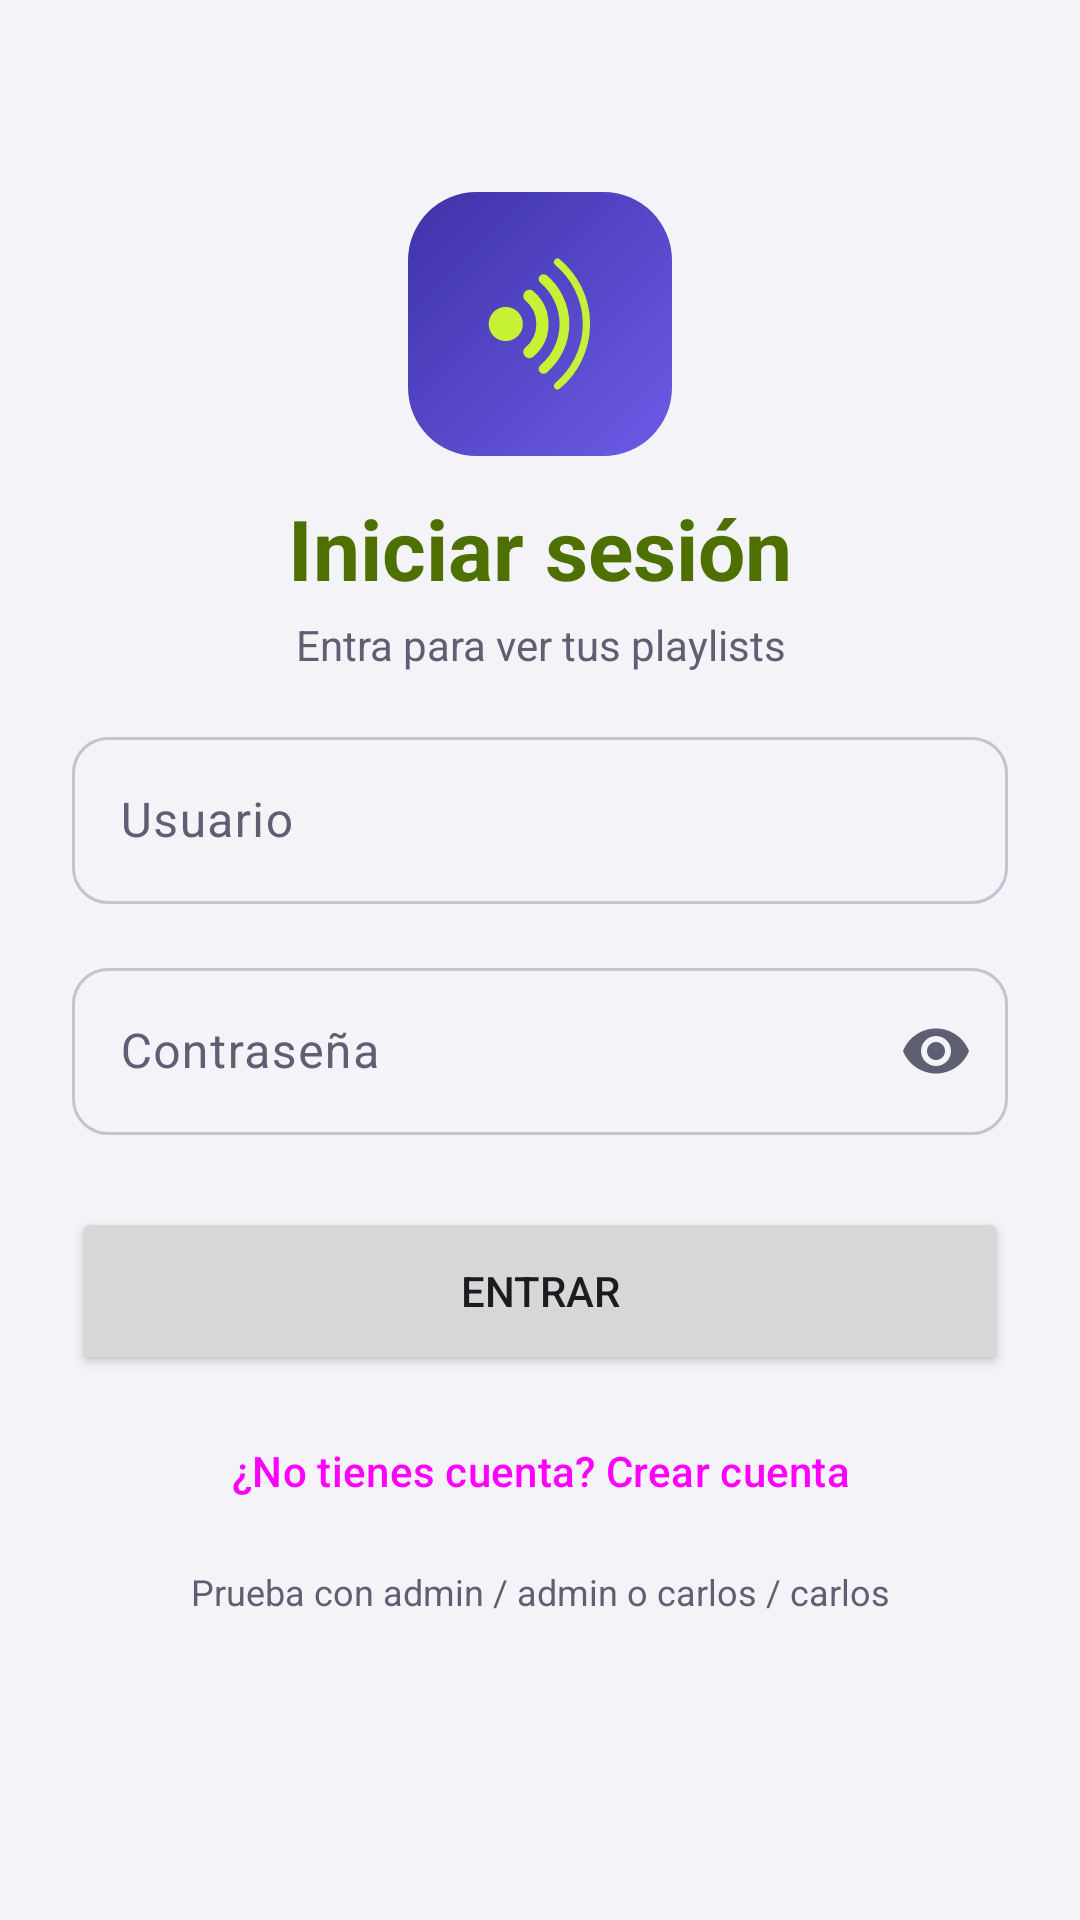

Produce the Android XML layout that renders to this screen, including the resource entries it uses.
<!-- AndroidManifest.xml: application theme Theme.Eco -->
<!-- res/layout/activity_login.xml -->
<?xml version="1.0" encoding="utf-8"?>
<LinearLayout xmlns:android="http://schemas.android.com/apk/res/android"
    xmlns:app="http://schemas.android.com/apk/res-auto"
    xmlns:tools="http://schemas.android.com/tools"
    android:id="@+id/main"
    android:layout_width="match_parent"
    android:layout_height="match_parent"
    android:orientation="vertical"
    tools:context=".ui.activities.LoginActivity">

    <com.google.android.material.appbar.MaterialToolbar
        android:id="@+id/toolbar"
        android:layout_width="match_parent"
        android:layout_height="?attr/actionBarSize" />

    <ScrollView
        android:layout_width="match_parent"
        android:layout_height="0dp"
        android:layout_weight="1"
        android:fillViewport="true">

        <androidx.constraintlayout.widget.ConstraintLayout
            android:layout_width="match_parent"
            android:layout_height="wrap_content"
            android:paddingHorizontal="24dp"
            android:paddingBottom="24dp">

            <ImageView
                android:id="@+id/logo"
                android:layout_width="88dp"
                android:layout_height="88dp"
                android:contentDescription="@string/logo_descripcion"
                android:src="@drawable/logo_eco"
                app:layout_constraintEnd_toEndOf="parent"
                app:layout_constraintStart_toStartOf="parent"
                app:layout_constraintTop_toTopOf="parent" />

            <TextView
                android:id="@+id/titulo"
                android:layout_width="wrap_content"
                android:layout_height="wrap_content"
                android:layout_marginTop="12dp"
                android:text="@string/login_titulo"
                android:textColor="@color/accent"
                android:textSize="28sp"
                android:textStyle="bold"
                app:layout_constraintEnd_toEndOf="parent"
                app:layout_constraintStart_toStartOf="parent"
                app:layout_constraintTop_toBottomOf="@id/logo" />

            <TextView
                android:id="@+id/subtitulo"
                android:layout_width="0dp"
                android:layout_height="wrap_content"
                android:layout_marginTop="4dp"
                android:gravity="center"
                android:text="@string/login_subtitulo"
                android:textColor="@color/text_secondary"
                app:layout_constraintEnd_toEndOf="parent"
                app:layout_constraintStart_toStartOf="parent"
                app:layout_constraintTop_toBottomOf="@id/titulo" />

            <com.google.android.material.textfield.TextInputLayout
                android:id="@+id/usuarioLoginLayout"
                android:layout_width="0dp"
                android:layout_height="wrap_content"
                android:layout_marginTop="16dp"
                android:hint="@string/login_usuario"
                app:layout_constraintEnd_toEndOf="parent"
                app:layout_constraintStart_toStartOf="parent"
                app:layout_constraintTop_toBottomOf="@id/subtitulo">

                <com.google.android.material.textfield.TextInputEditText
                    android:id="@+id/usuarioLoginEdit"
                    android:layout_width="match_parent"
                    android:layout_height="wrap_content"
                    android:importantForAutofill="no"
                    android:inputType="text"
                    android:maxLength="30"
                    android:maxLines="1" />
            </com.google.android.material.textfield.TextInputLayout>

            <com.google.android.material.textfield.TextInputLayout
                android:id="@+id/claveLoginLayout"
                android:layout_width="0dp"
                android:layout_height="wrap_content"
                android:layout_marginTop="16dp"
                android:hint="@string/login_clave"
                app:endIconMode="password_toggle"
                app:layout_constraintEnd_toEndOf="parent"
                app:layout_constraintStart_toStartOf="parent"
                app:layout_constraintTop_toBottomOf="@id/usuarioLoginLayout">

                <com.google.android.material.textfield.TextInputEditText
                    android:id="@+id/claveLoginEdit"
                    android:layout_width="match_parent"
                    android:layout_height="wrap_content"
                    android:importantForAutofill="no"
                    android:inputType="textPassword"
                    android:maxLength="30"
                    android:maxLines="1" />
            </com.google.android.material.textfield.TextInputLayout>

            <Button
                android:id="@+id/entrarButton"
                android:layout_width="0dp"
                android:layout_height="56dp"
                android:layout_marginTop="24dp"
                android:text="@string/login_entrar"
                app:layout_constraintEnd_toEndOf="parent"
                app:layout_constraintStart_toStartOf="parent"
                app:layout_constraintTop_toBottomOf="@id/claveLoginLayout" />

            <Button
                android:id="@+id/crearCuentaButton"
                style="@style/Widget.Material3.Button.TextButton"
                android:layout_width="wrap_content"
                android:layout_height="wrap_content"
                android:layout_marginTop="8dp"
                android:text="@string/login_crear_cuenta"
                app:layout_constraintEnd_toEndOf="parent"
                app:layout_constraintStart_toStartOf="parent"
                app:layout_constraintTop_toBottomOf="@id/entrarButton" />

            <TextView
                android:id="@+id/pista"
                android:layout_width="wrap_content"
                android:layout_height="wrap_content"
                android:layout_marginTop="8dp"
                android:text="@string/login_pista"
                android:textColor="@color/text_secondary"
                android:textSize="12sp"
                app:layout_constraintEnd_toEndOf="parent"
                app:layout_constraintStart_toStartOf="parent"
                app:layout_constraintTop_toBottomOf="@id/crearCuentaButton" />
        </androidx.constraintlayout.widget.ConstraintLayout>
    </ScrollView>
</LinearLayout>
<!-- resources referenced by this layout -->
<resources>
  <color name="accent">#4E7000</color>
  <color name="text_secondary">#5F5F73</color>
  <!-- drawable logo_eco (drawable) -->
  <?xml version="1.0" encoding="utf-8"?>
  <layer-list xmlns:android="http://schemas.android.com/apk/res/android">
      <item>
          <shape android:shape="rectangle">
              <corners android:radius="28dp" />
              <gradient
                  android:angle="315"
                  android:endColor="#6C5CE7"
                  android:startColor="#3E32A8" />
          </shape>
      </item>
      <item android:drawable="@drawable/ic_launcher_foreground" />
  </layer-list>
  <string name="login_clave">Contraseña</string>
  <string name="login_crear_cuenta">¿No tienes cuenta? Crear cuenta</string>
  <string name="login_entrar">Entrar</string>
  <string name="login_pista">Prueba con admin / admin o carlos / carlos</string>
  <string name="login_subtitulo">Entra para ver tus playlists</string>
  <string name="login_titulo">Iniciar sesión</string>
  <string name="login_usuario">Usuario</string>
  <string name="logo_descripcion">Logo de Eco</string>
  <style name="Theme.Eco" parent="Base.Theme.Eco" />
  <color name="action">#C6F135</color>
  <color name="text_on_accent">#141A05</color>
  <color name="primary_container">#E4F7A8</color>
  <color name="on_primary_container">#253500</color>
  <color name="primary">#6C5CE7</color>
  <color name="white">#FFFFFF</color>
  <color name="secondary_container">#ECE9FF</color>
  <color name="on_secondary_container">#2E2580</color>
  <color name="control">#5B4BD6</color>
  <color name="background">#F3F3F8</color>
  <color name="text">#16161D</color>
  <color name="surface">#FFFFFF</color>
  <color name="surface_container_high">#F0F0F6</color>
  <color name="surface_container_low">#FFFFFF</color>
  <color name="surface_container">#FFFFFF</color>
  <color name="surface_container_highest">#E8E8F0</color>
  <color name="outline">#C3C3D1</color>
  <color name="divider">#E4E4EC</color>
  <style name="Widget.Eco.Toolbar" parent="Widget.Material3.Toolbar">
          <item name="android:background">@color/background</item>
          <item name="titleTextColor">@color/text</item>
      </style>
  <style name="Widget.Eco.CheckBox" parent="Widget.Material3.CompoundButton.CheckBox">
          <item name="materialThemeOverlay">@style/ThemeOverlay.Eco.Control</item>
      </style>
  <style name="Widget.Eco.RadioButton" parent="Widget.Material3.CompoundButton.RadioButton">
          <item name="materialThemeOverlay">@style/ThemeOverlay.Eco.Control</item>
      </style>
  <style name="Widget.Eco.Switch" parent="Widget.Material3.CompoundButton.MaterialSwitch">
          <item name="materialThemeOverlay">@style/ThemeOverlay.Eco.Control</item>
      </style>
  <style name="Widget.Eco.TextInput" parent="Widget.Material3.TextInputLayout.OutlinedBox">
          <item name="materialThemeOverlay">@style/ThemeOverlay.Eco.TextInput</item>
          <item name="boxCornerRadiusTopStart">12dp</item>
          <item name="boxCornerRadiusTopEnd">12dp</item>
          <item name="boxCornerRadiusBottomStart">12dp</item>
          <item name="boxCornerRadiusBottomEnd">12dp</item>
      </style>
  <style name="Widget.Eco.Slider" parent="Widget.Material3.Slider">
          <item name="materialThemeOverlay">@style/ThemeOverlay.Eco.Control</item>
      </style>
  <style name="ThemeOverlay.Eco.Control" parent="">
          <item name="colorPrimary">@color/control</item>
          <item name="colorOnPrimary">@color/on_control</item>
      </style>
  <style name="ThemeOverlay.Eco.TextInput" parent="ThemeOverlay.Material3.TextInputEditText.OutlinedBox">
          <item name="colorPrimary">@color/control</item>
          <item name="colorOnPrimary">@color/on_control</item>
      </style>
  <color name="on_control">#FFFFFF</color>
</resources>
